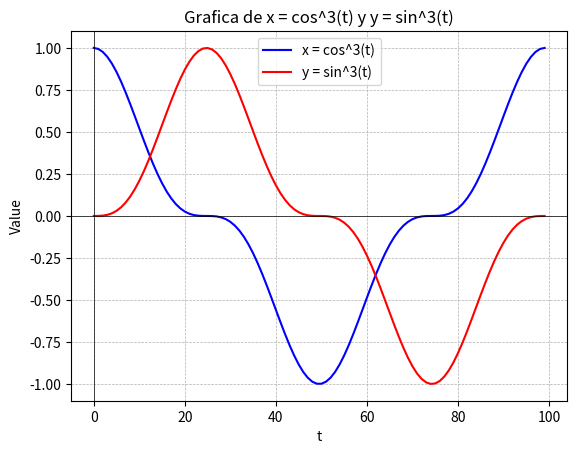

This figure's Python source:
import numpy as np
import matplotlib.pyplot as plt

# definicion de las funciones
def x(t):
    return np.cos(t)**3

def y(t):
    return np.sin(t)**3

# indicacion de valores t
t = np.linspace(0, 2*np.pi, 100)

# Evaluacion de las funciones por cada valor t
x_values = x(t)
y_values = y(t)

# Creacion de plot
plt.plot(x_values, color='b', label='x = cos^3(t)')
plt.plot(y_values, color='r', label='y = sin^3(t)')
plt.xlabel('t')
plt.ylabel('Value')
plt.title('Grafica de x = cos^3(t) y y = sin^3(t)')
plt.axhline(y=0, color='black', linewidth=0.5)  # eje x
plt.axvline(x=0, color='black', linewidth=0.5)  # eje y
plt.grid(True, linestyle='--', linewidth=0.5)
plt.legend()

# Mostrar Plot
plt.show()
